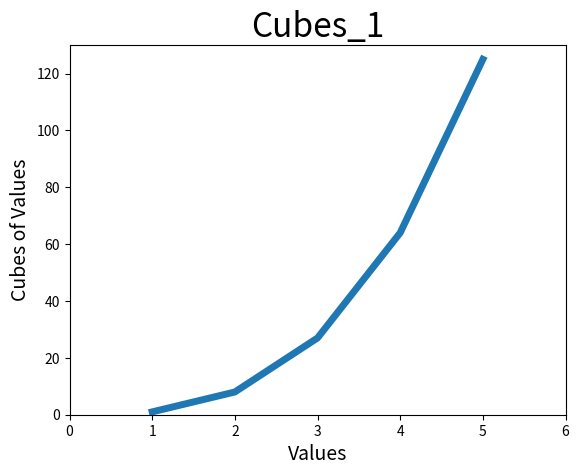

Write the Python code that produced this figure.
import matplotlib.pyplot as plt

x_values = [1, 2, 3, 4, 5]
y_values = [1, 8, 27, 64, 125]

plt.plot(x_values, y_values, linewidth=5)

# Set the chart title and label the axes.
plt.title("Cubes_1", fontsize=24)
plt.xlabel("Values", fontsize=14)
plt.ylabel("Cubes of Values", fontsize=14)

plt.axis([0, 6, 0, 130])

plt.show()